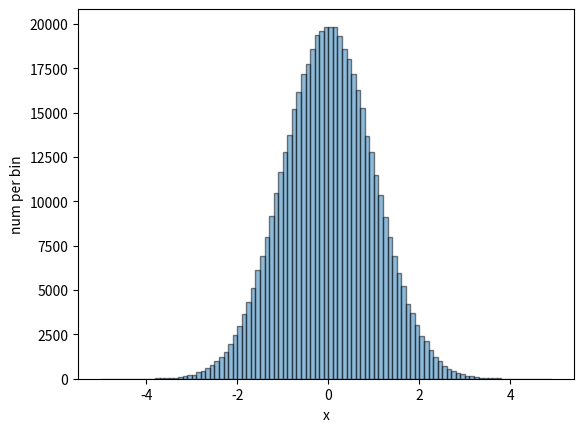

The script that saved this image:
import numpy as np
import matplotlib.pyplot as plt
%matplotlib inline

#number of random data points to generate
n = 500000

#genreate random data (gaussian)
x = np.random.randn(n)

#create the histogram bins
width = .1
histmin = np.floor(min(x))  #round to closest smaller integer
histmax = np.ceil(max(x))   #round to closest higher integer

bins = np.arange(histmin, histmax, width)

#create historgram
plt.hist(x, bins = bins, alpha = 0.5, edgecolor = 'black')
plt.xlabel('x')
plt.ylabel('num per bin')


plt.show()